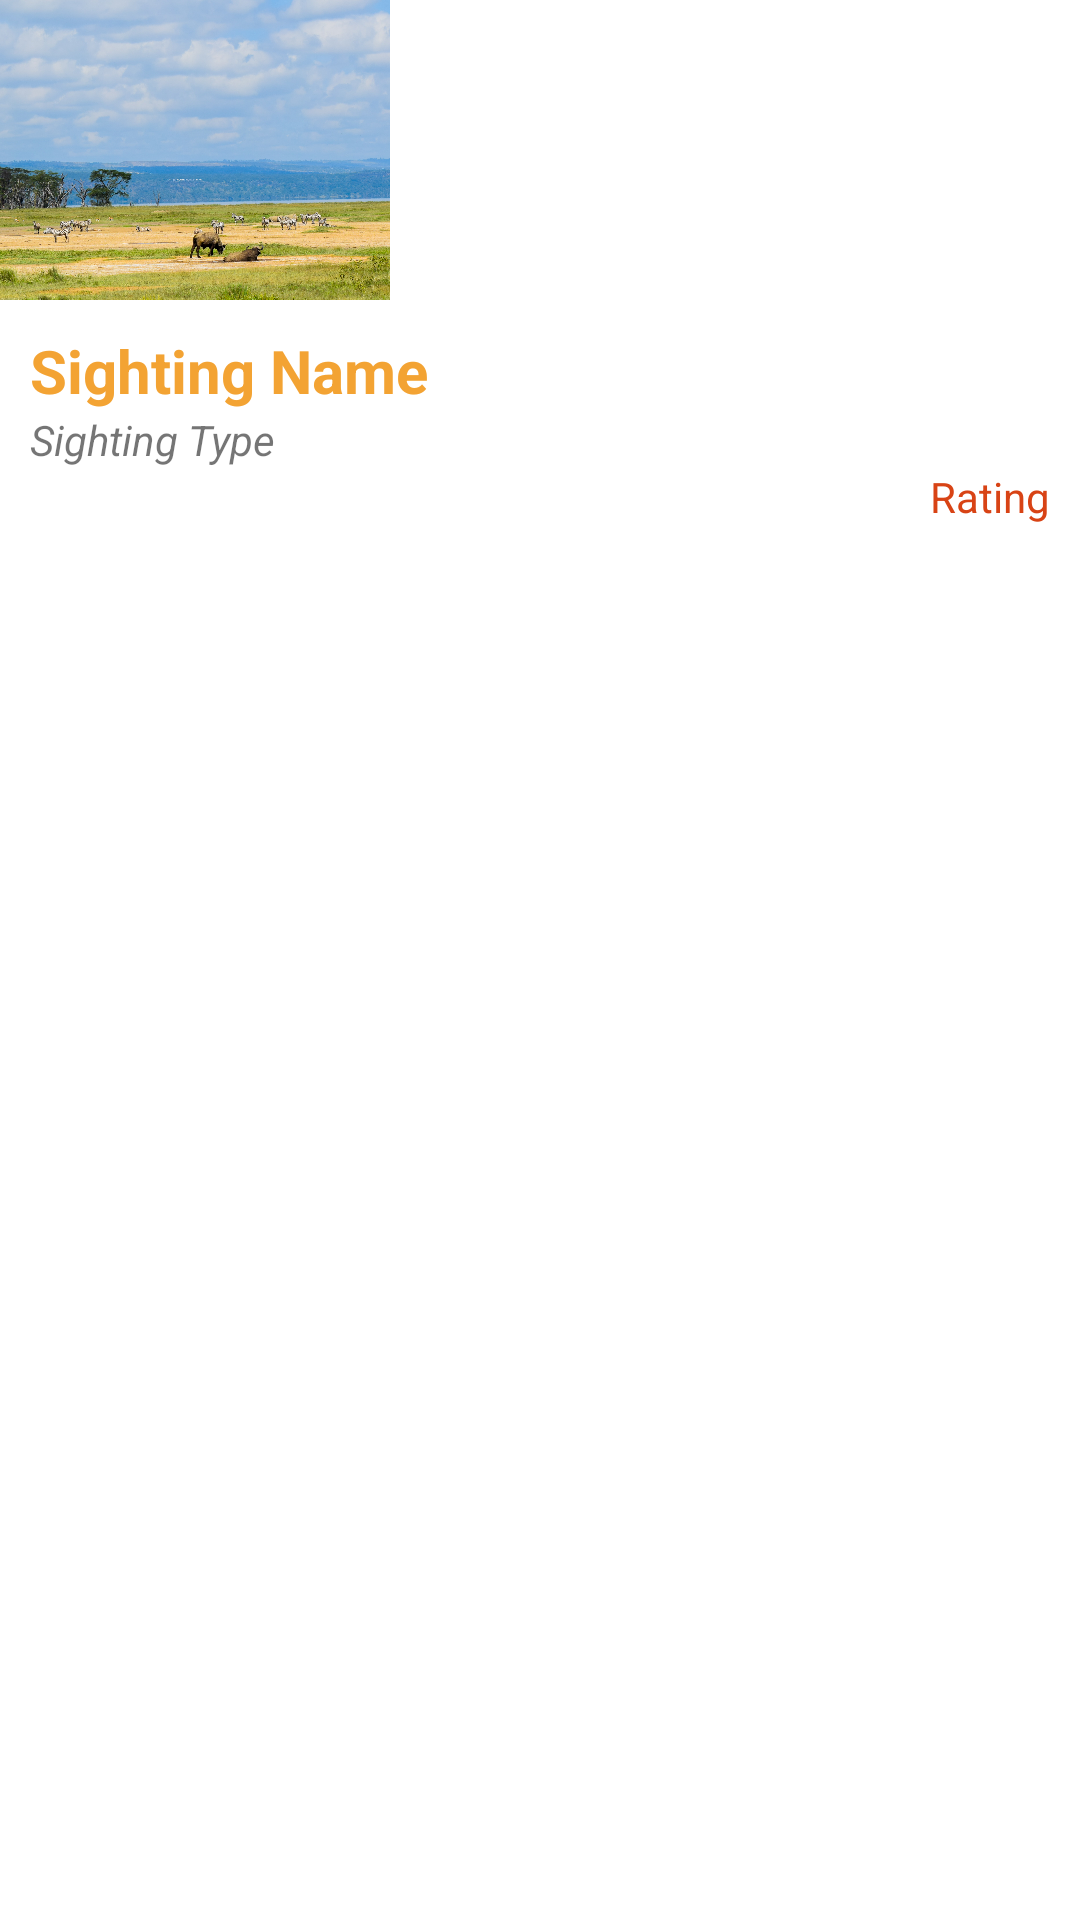

Layout XML and referenced resources for this Android screen:
<!-- AndroidManifest.xml: application theme Theme.KenyaTravelGuide -->
<!-- res/layout/sightings_list_item.xml -->
<?xml version="1.0" encoding="utf-8"?>
<LinearLayout xmlns:android="http://schemas.android.com/apk/res/android"
    android:orientation="vertical"
    android:layout_width="match_parent"
    android:layout_height="match_parent">

    <ImageView
        android:layout_width="130dp"
        android:layout_height="100dp"
        android:id="@+id/sightingImageView"
        android:src="@drawable/nakuru"
        android:scaleType="centerCrop"/>

    <LinearLayout
        android:orientation="vertical"
        android:layout_width="match_parent"
        android:background="#ffffff"
        android:layout_height="match_parent"
        android:padding="10dp">

        <TextView
            android:layout_width="wrap_content"
            android:layout_height="wrap_content"
            android:id="@+id/sightingNameTextView"
            android:textSize="20dp"
            android:textStyle="bold"
            android:text="Sighting Name"
            android:textColor="@color/colorPrimary"/>

        <TextView
            android:layout_width="wrap_content"
            android:layout_height="wrap_content"
            android:text="Sighting Type"
            android:id="@+id/kindTextView"
            android:textStyle="italic"/>

        <RelativeLayout
            android:layout_width="match_parent"
            android:layout_height="wrap_content">

            <TextView
                android:layout_width="wrap_content"
                android:layout_height="wrap_content"
                android:text="Rating"
                android:id="@+id/ratingTextView"
                android:layout_alignParentEnd="true"
                android:layout_alignParentRight="true"
                android:textColor="@color/colorAccent"/>
        </RelativeLayout>
    </LinearLayout>

</LinearLayout>
<!-- resources referenced by this layout -->
<resources>
  <color name="colorAccent">#d84315</color>
  <color name="colorPrimary">#F3A333</color>
  <!-- drawable nakuru: jpg bitmap (drawable, 716688 bytes) -->
  <style name="Theme.KenyaTravelGuide" parent="Theme.MaterialComponents.DayNight.NoActionBar">
          <item name="colorPrimary">@color/colorPrimary</item>
          <item name="colorPrimaryVariant">@color/colorPrimaryVariant</item>
          <item name="colorOnPrimary">@color/colorOnPrimary</item>
          
          <item name="colorSecondary">@color/colorSecondary</item>
          <item name="colorSecondaryVariant">@color/colorSecondaryVariant</item>
          <item name="colorOnSecondary">@color/colorOnSecondary</item>
          
          <item name="android:statusBarColor" tools:targetApi="l">?attr/colorPrimary</item>
          
      </style>
  <color name="colorPrimaryVariant">#424242</color>
  <color name="colorOnPrimary">#F3A333</color>
  <color name="colorSecondary">#FFFFFF</color>
  <color name="colorSecondaryVariant">#fafafa</color>
  <color name="colorOnSecondary">#212121</color>
</resources>
